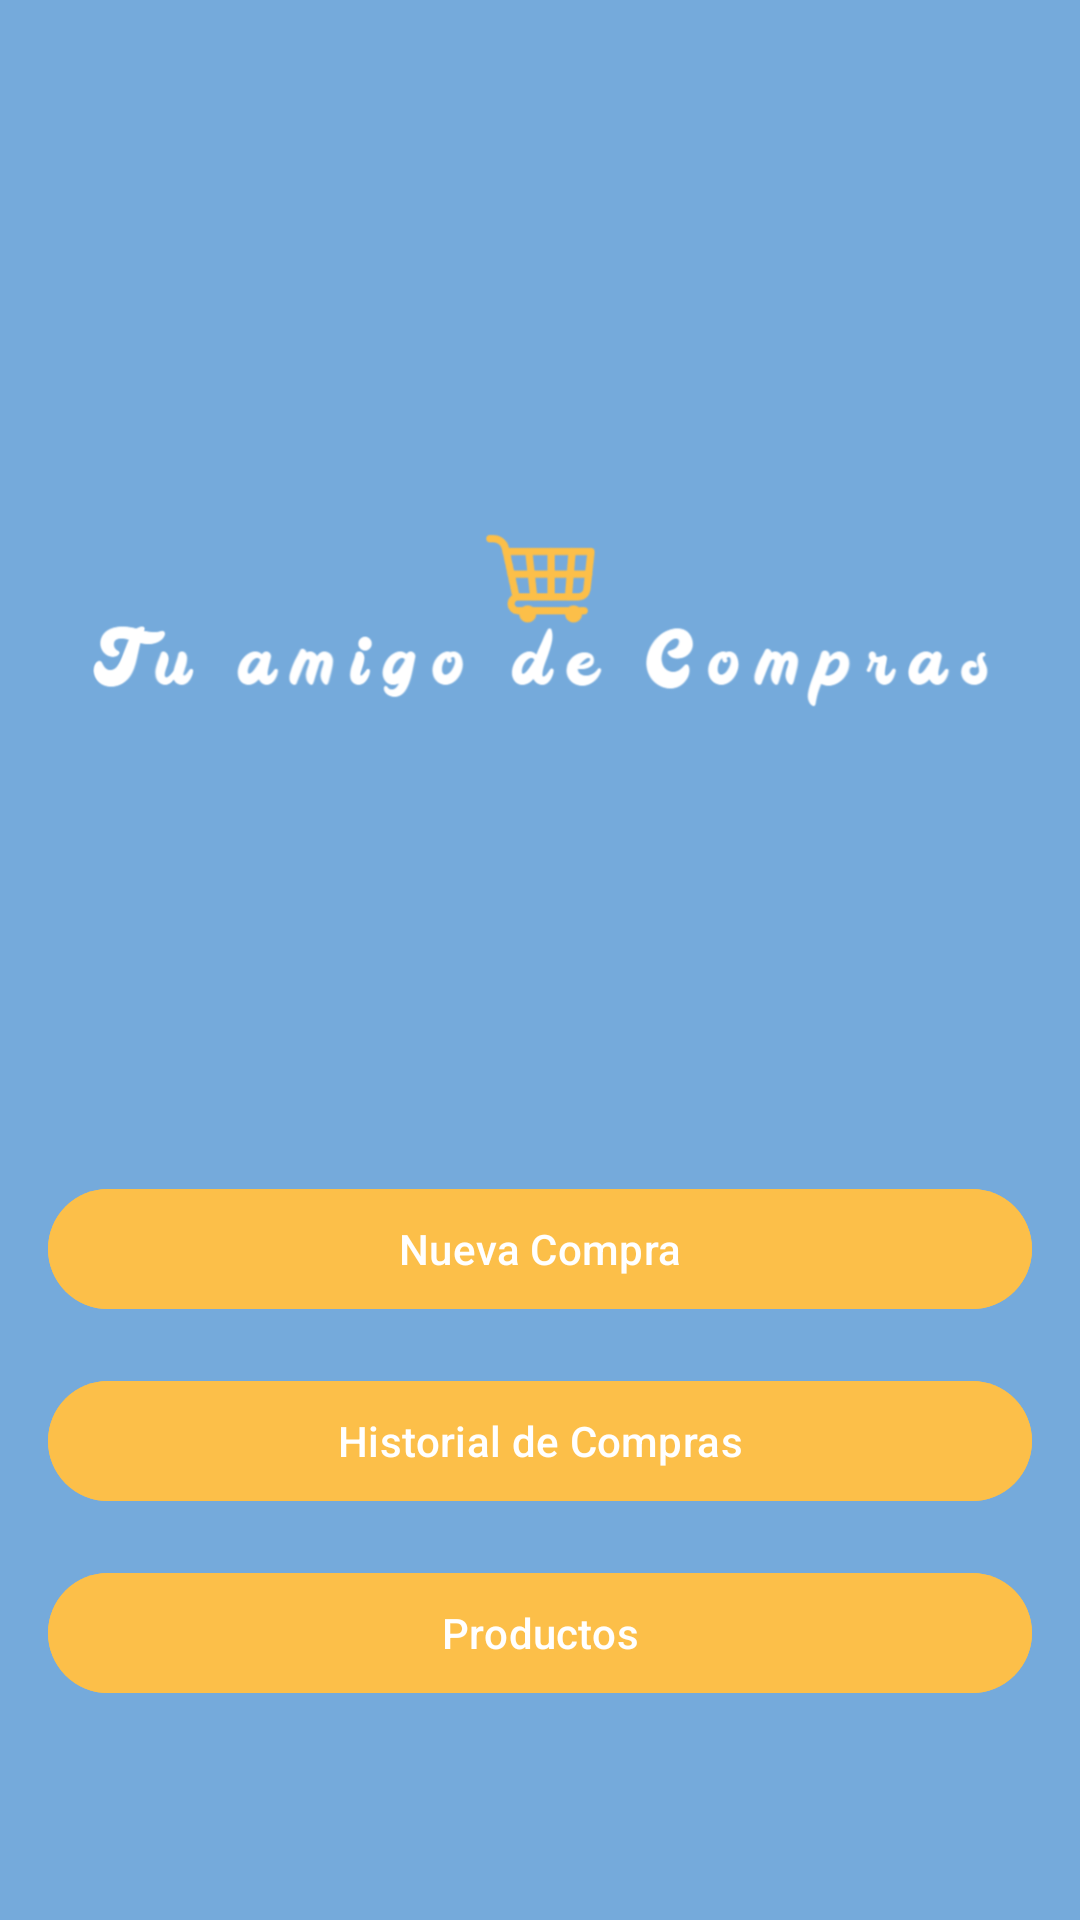

Reconstruct the res/layout file that produces this screen, plus the resources it refers to.
<!-- AndroidManifest.xml: activity theme Theme.ShoppingBuddy.NoActionBar -->
<!-- res/layout/activity_main.xml -->
<?xml version="1.0" encoding="utf-8"?>
<LinearLayout
    xmlns:android="http://schemas.android.com/apk/res/android"
    android:layout_width="match_parent"
    android:layout_height="match_parent"
    android:orientation="vertical"
    android:gravity="center"
    android:background="@color/celeste"
    android:padding="16dp">

        
    <ImageView
        android:id="@+id/logoImageView"
        android:layout_width="wrap_content"
        android:layout_height="wrap_content"
        android:src="@drawable/logo2"
        android:contentDescription="@string/logo"
        android:layout_gravity="center_horizontal"
        android:layout_marginBottom="50dp" />

        
    <Button
        android:id="@+id/btNuevo"
        android:layout_width="match_parent"
        android:layout_height="wrap_content"
        android:text="@string/btNuevo"
        android:backgroundTint="@color/dorado"
        android:textColor="@color/white"
        android:layout_marginBottom="16dp" />

        
    <Button
        android:id="@+id/btHistorial"
        android:layout_width="match_parent"
        android:layout_height="wrap_content"
        android:text="@string/btHistorial"
        android:backgroundTint="@color/dorado"
        android:textColor="@color/white"
        android:layout_marginBottom="16dp" />

        
    <Button
        android:id="@+id/btProductos"
        android:layout_width="match_parent"
        android:layout_height="wrap_content"
        android:text="@string/btProductos"
        android:backgroundTint="@color/dorado"
        android:textColor="@color/white" />

    </LinearLayout>
<!-- resources referenced by this layout -->
<resources>
  <color name="celeste">#75AADB </color>
  <color name="dorado">#FCBF49</color>
  <color name="white">#FFFFFFFF</color>
  <!-- drawable logo2: png bitmap (drawable, 46222 bytes) -->
  <string name="btHistorial">Historial de Compras</string>
  <string name="btNuevo">Nueva Compra</string>
  <string name="btProductos">Productos</string>
  <string name="logo">Tu amigo de Compras</string>
  <style name="Theme.ShoppingBuddy.NoActionBar">
          <item name="windowActionBar">false</item>
          <item name="windowNoTitle">true</item>
      </style>
</resources>
